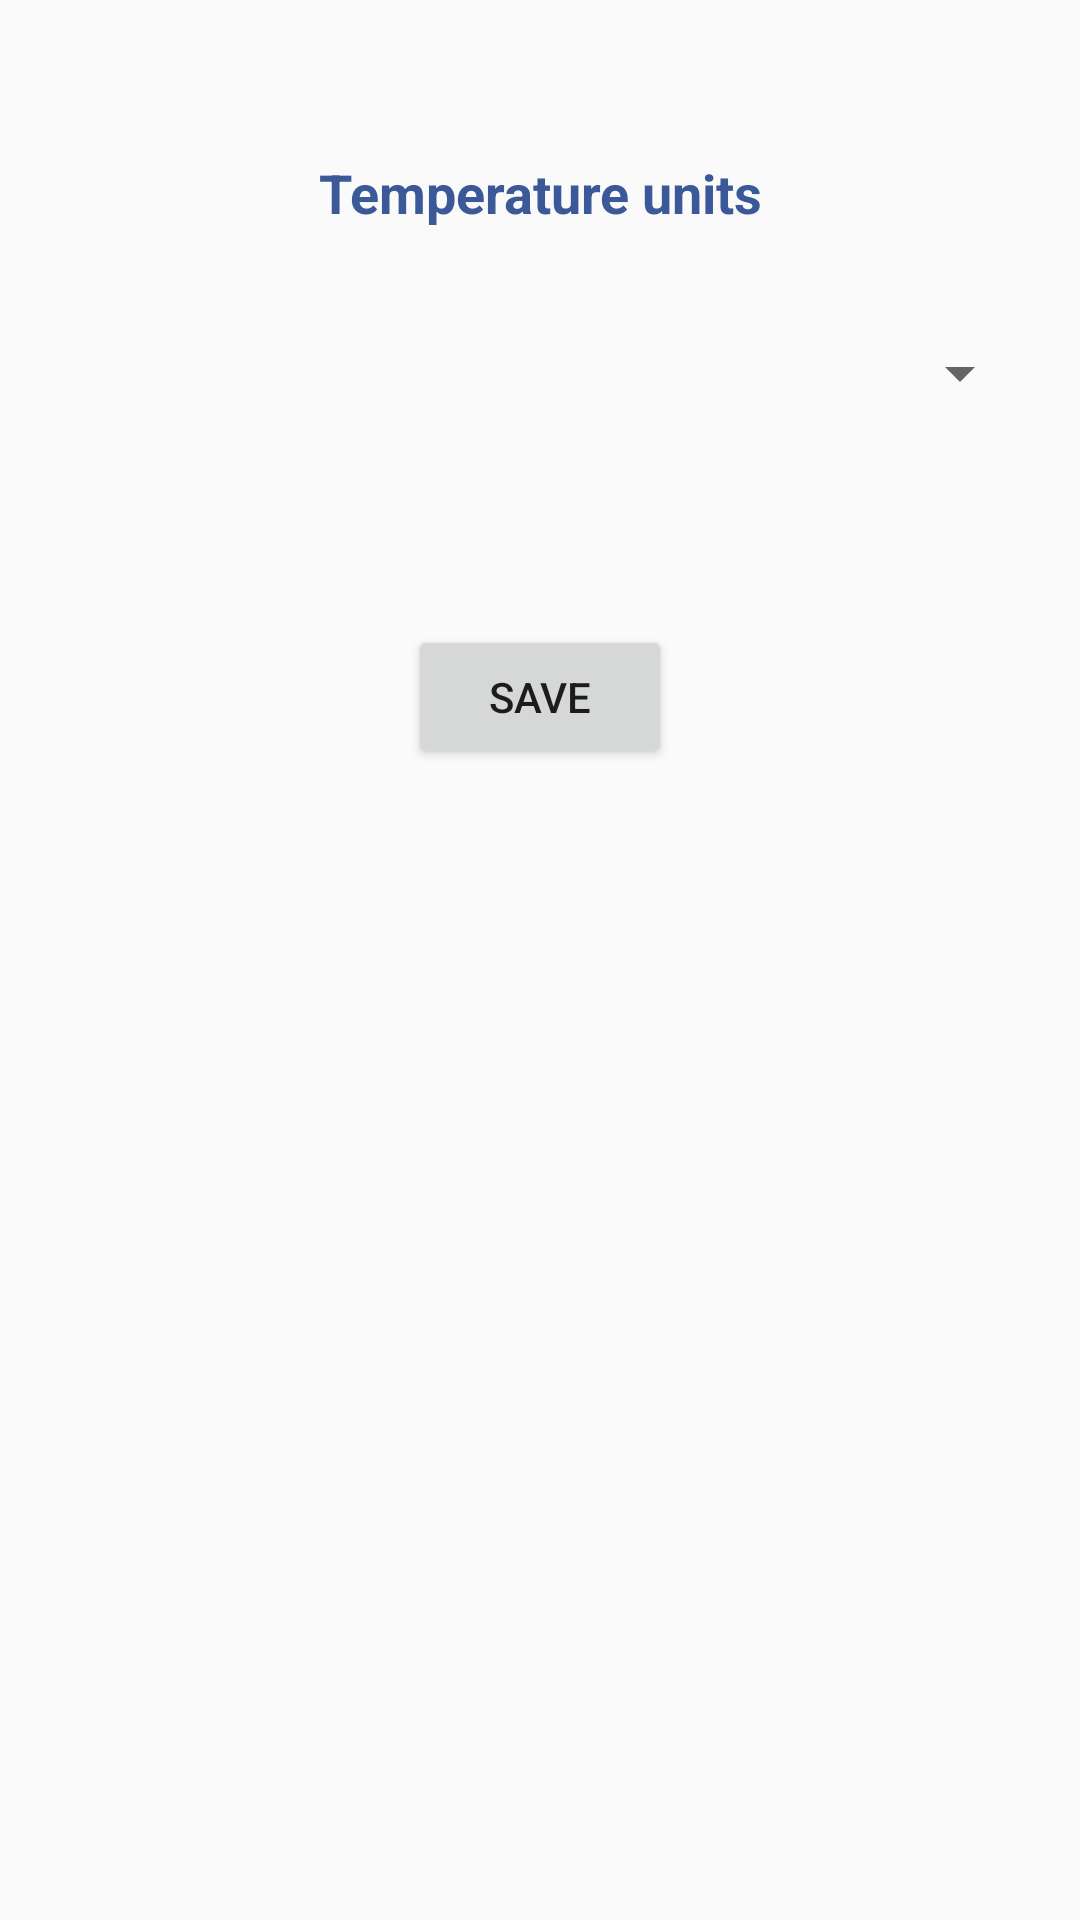

Reconstruct the res/layout file that produces this screen, plus the resources it refers to.
<!-- AndroidManifest.xml: application theme AppTheme -->
<!-- res/layout/activity_third.xml -->
<?xml version="1.0" encoding="utf-8"?>
<LinearLayout xmlns:android="http://schemas.android.com/apk/res/android"
              xmlns:tools="http://schemas.android.com/tools"
              android:layout_width="match_parent"
              android:layout_height="match_parent"
              android:orientation="vertical"
              android:padding="@dimen/padding_medium">

    <LinearLayout
            android:layout_width="match_parent"
            android:layout_height="wrap_content"
            android:orientation="vertical"
            android:gravity="center_horizontal">

        <TextView
                android:layout_width="match_parent"
                android:layout_height="wrap_content"
                android:layout_weight="1"
                android:text="Temperature units"
                android:gravity="center_horizontal"
                android:textColor="@color/secondary_text"
                android:textSize="@dimen/small_text"
                android:textStyle="bold"
                android:layout_margin="36dp"/>

        <Spinner
                android:id="@+id/temperature_units"
                android:layout_width="match_parent"
                android:layout_height="wrap_content"
                android:textAlignment="center"
                android:layout_weight="1"/>
    </LinearLayout>

    <Button
            android:id="@+id/save_setting_button"
            android:layout_width="wrap_content"
            android:layout_height="wrap_content"
            android:layout_gravity="center_horizontal"
            android:layout_marginTop="72dp"
            android:text="Save"/>

</LinearLayout>
<!-- resources referenced by this layout -->
<resources>
  <color name="secondary_text">#3b5998</color>
  <dimen name="padding_medium">16dp</dimen>
  <dimen name="small_text">18sp</dimen>
  <style name="AppTheme" parent="Theme.AppCompat.Light.DarkActionBar">
          <item name="colorPrimary">@color/colorPrimary</item>
          <item name="colorPrimaryDark">@color/colorPrimaryDark</item>
          <item name="colorAccent">@color/colorAccent</item>
      </style>
  <color name="colorPrimary">#5D79A9</color>
  <color name="colorPrimaryDark">#63659E</color>
  <color name="colorAccent">#3656C4</color>
</resources>
